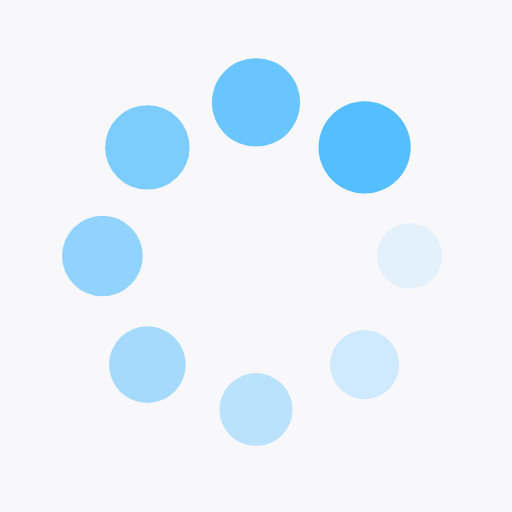
t = 0.00 s
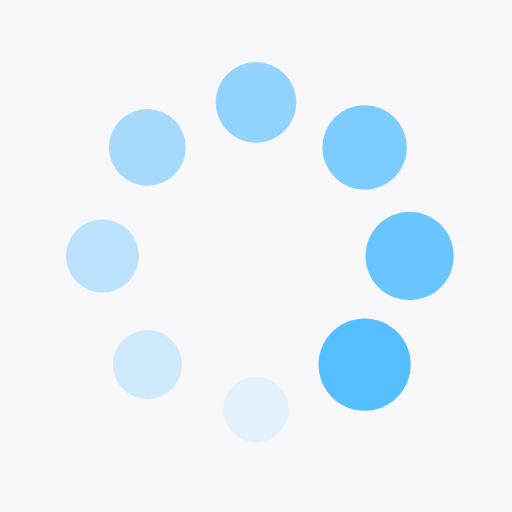
t = 0.25 s
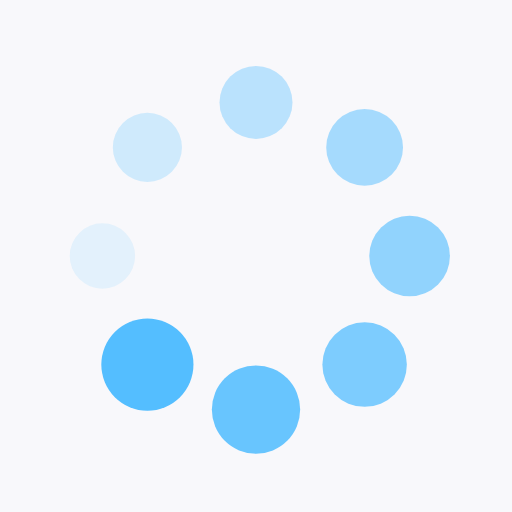
t = 0.50 s
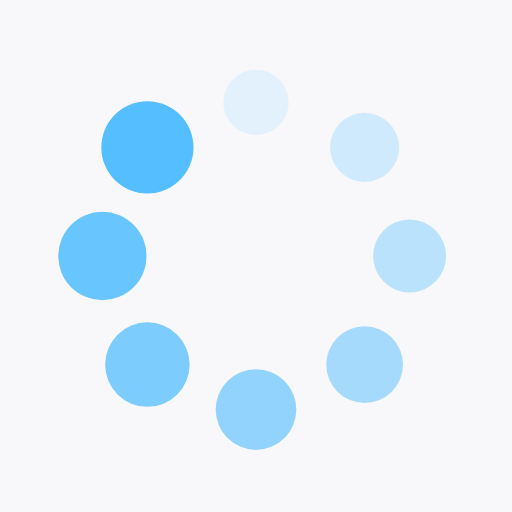
t = 0.75 s

The animated SVG that drew these frames (rendered in a browser with its animation timeline set to each time). Animation: 16 SMIL elements (animate=8,animateTransform=8); one cycle of 1.00 s, repeats indefinitely.

<svg xmlns="http://www.w3.org/2000/svg" style="margin:auto;background:#f8f8fb 0 0;display:block;shape-rendering:auto" width="200" height="200" viewBox="0 0 100 100" preserveAspectRatio="xMidYMid"><g transform="translate(80 50)"><circle r="6" fill="#54beff"><animateTransform attributeName="transform" type="scale" begin="-0.875s" values="1.5 1.5;1 1" keyTimes="0;1" dur="1s" repeatCount="indefinite"/><animate attributeName="fill-opacity" keyTimes="0;1" dur="1s" repeatCount="indefinite" values="1;0" begin="-0.875s"/></circle></g><g transform="rotate(45 -50.355 121.569)"><circle r="6" fill="#54beff" fill-opacity=".875"><animateTransform attributeName="transform" type="scale" begin="-0.75s" values="1.5 1.5;1 1" keyTimes="0;1" dur="1s" repeatCount="indefinite"/><animate attributeName="fill-opacity" keyTimes="0;1" dur="1s" repeatCount="indefinite" values="1;0" begin="-0.75s"/></circle></g><g transform="rotate(90 -15 65)"><circle r="6" fill="#54beff" fill-opacity=".75"><animateTransform attributeName="transform" type="scale" begin="-0.625s" values="1.5 1.5;1 1" keyTimes="0;1" dur="1s" repeatCount="indefinite"/><animate attributeName="fill-opacity" keyTimes="0;1" dur="1s" repeatCount="indefinite" values="1;0" begin="-0.625s"/></circle></g><g transform="rotate(135 -.355 41.569)"><circle r="6" fill="#54beff" fill-opacity=".625"><animateTransform attributeName="transform" type="scale" begin="-0.5s" values="1.5 1.5;1 1" keyTimes="0;1" dur="1s" repeatCount="indefinite"/><animate attributeName="fill-opacity" keyTimes="0;1" dur="1s" repeatCount="indefinite" values="1;0" begin="-0.5s"/></circle></g><g transform="rotate(180 10 25)"><circle r="6" fill="#54beff" fill-opacity=".5"><animateTransform attributeName="transform" type="scale" begin="-0.375s" values="1.5 1.5;1 1" keyTimes="0;1" dur="1s" repeatCount="indefinite"/><animate attributeName="fill-opacity" keyTimes="0;1" dur="1s" repeatCount="indefinite" values="1;0" begin="-0.375s"/></circle></g><g transform="rotate(-135 20.355 8.431)"><circle r="6" fill="#54beff" fill-opacity=".375"><animateTransform attributeName="transform" type="scale" begin="-0.25s" values="1.5 1.5;1 1" keyTimes="0;1" dur="1s" repeatCount="indefinite"/><animate attributeName="fill-opacity" keyTimes="0;1" dur="1s" repeatCount="indefinite" values="1;0" begin="-0.25s"/></circle></g><g transform="rotate(-90 35 -15)"><circle r="6" fill="#54beff" fill-opacity=".25"><animateTransform attributeName="transform" type="scale" begin="-0.125s" values="1.5 1.5;1 1" keyTimes="0;1" dur="1s" repeatCount="indefinite"/><animate attributeName="fill-opacity" keyTimes="0;1" dur="1s" repeatCount="indefinite" values="1;0" begin="-0.125s"/></circle></g><g transform="rotate(-45 70.355 -71.569)"><circle r="6" fill="#54beff" fill-opacity=".125"><animateTransform attributeName="transform" type="scale" begin="0s" values="1.5 1.5;1 1" keyTimes="0;1" dur="1s" repeatCount="indefinite"/><animate attributeName="fill-opacity" keyTimes="0;1" dur="1s" repeatCount="indefinite" values="1;0" begin="0s"/></circle></g></svg>
